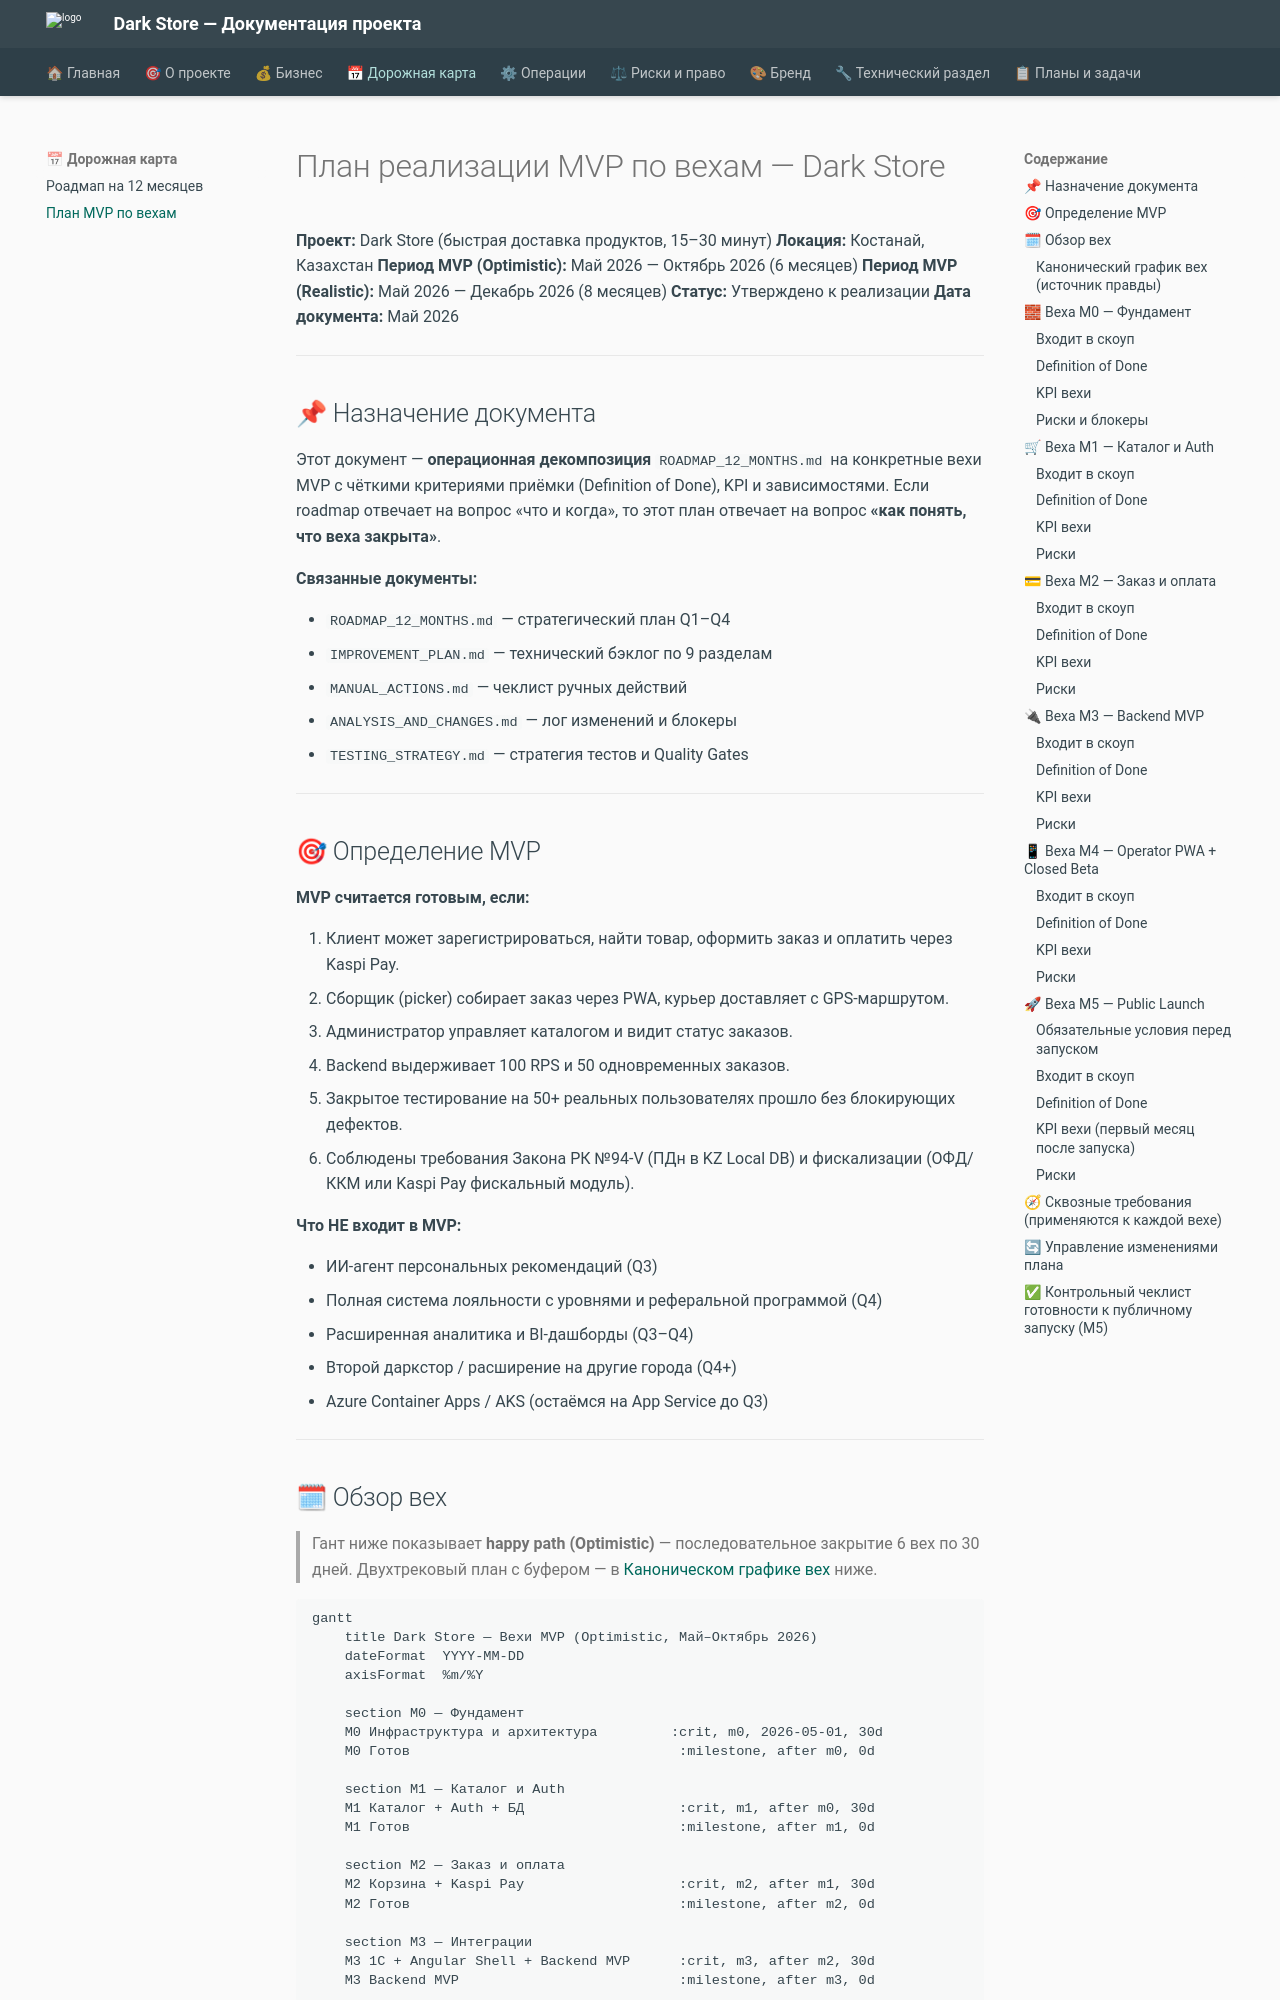

repository: alexander-shamray/darkstore · page: MVP_PLAN/index.html · generator: mkdocs

# План реализации MVP по вехам — Dark Store

**Проект:** Dark Store (быстрая доставка продуктов, 15–30 минут)
**Локация:** Костанай, Казахстан
**Период MVP (Optimistic):** Май 2026 — Октябрь 2026 (6 месяцев)
**Период MVP (Realistic):** Май 2026 — Декабрь 2026 (8 месяцев)
**Статус:** Утверждено к реализации
**Дата документа:** Май 2026

---

## 📌 Назначение документа

Этот документ — **операционная декомпозиция** [`ROADMAP_12_MONTHS.md`](./ROADMAP_12_MONTHS.md) на конкретные вехи MVP с чёткими критериями приёмки (Definition of Done), KPI и зависимостями. Если roadmap отвечает на вопрос «что и когда», то этот план отвечает на вопрос **«как понять, что веха закрыта»**.

**Связанные документы:**

- [`ROADMAP_12_MONTHS.md`](./ROADMAP_12_MONTHS.md) — стратегический план Q1–Q4
- [`IMPROVEMENT_PLAN.md`](./IMPROVEMENT_PLAN.md) — технический бэклог по 9 разделам
- [`MANUAL_ACTIONS.md`](./MANUAL_ACTIONS.md) — чеклист ручных действий
- [`ANALYSIS_AND_CHANGES.md`](./ANALYSIS_AND_CHANGES.md) — лог изменений и блокеры
- [`TESTING_STRATEGY.md`](./TESTING_STRATEGY.md) — стратегия тестов и Quality Gates

---

## 🎯 Определение MVP

**MVP считается готовым, если:**

1. Клиент может зарегистрироваться, найти товар, оформить заказ и оплатить через Kaspi Pay.
2. Сборщик (picker) собирает заказ через PWA, курьер доставляет с GPS-маршрутом.
3. Администратор управляет каталогом и видит статус заказов.
4. Backend выдерживает 100 RPS и 50 одновременных заказов.
5. Закрытое тестирование на 50+ реальных пользователях прошло без блокирующих дефектов.
6. Соблюдены требования Закона РК №94-V (ПДн в KZ Local DB) и фискализации (ОФД/ККМ или Kaspi Pay фискальный модуль).

**Что НЕ входит в MVP:**

- ИИ-агент персональных рекомендаций (Q3)
- Полная система лояльности с уровнями и реферальной программой (Q4)
- Расширенная аналитика и BI-дашборды (Q3–Q4)
- Второй даркстор / расширение на другие города (Q4+)
- Azure Container Apps / AKS (остаёмся на App Service до Q3)

---
